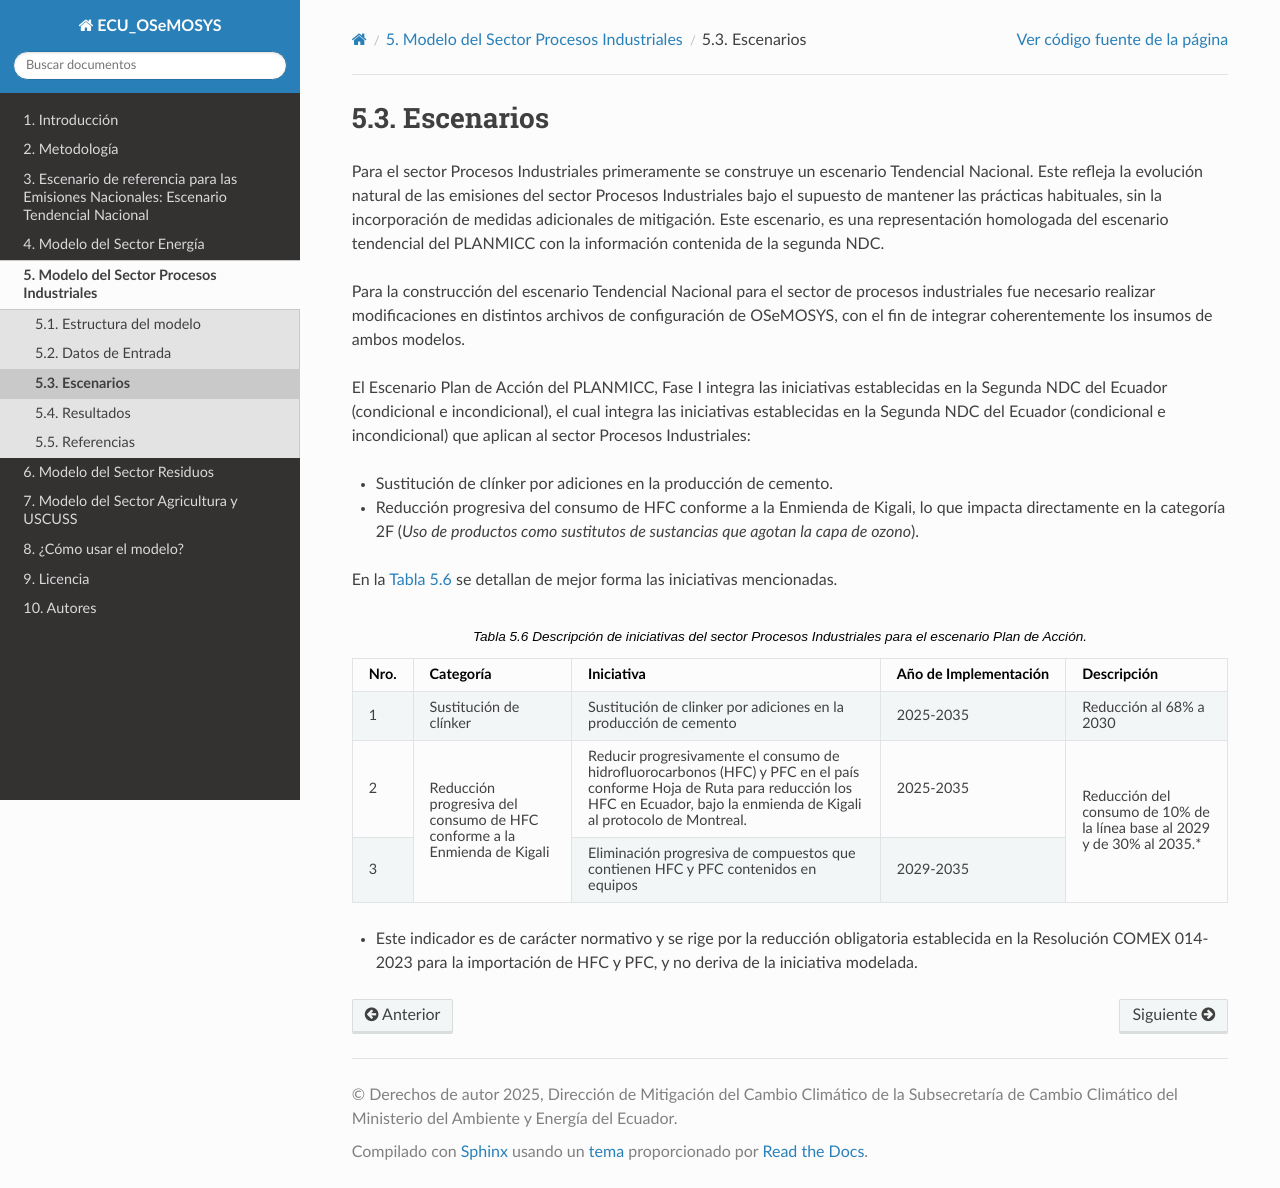

repository: ECMAEDMCC/ECU_OSeMOSYS · page: 1_ippu/2_scenarios.html · generator: sphinx

===================================================
Escenarios
===================================================

Para el sector Procesos Industriales primeramente se construye un
escenario Tendencial Nacional. Este refleja la evolución natural de las emisiones
del sector Procesos Industriales bajo el supuesto de mantener las
prácticas habituales, sin la incorporación de medidas adicionales de
mitigación. Este escenario, es una representación homologada del
escenario tendencial del PLANMICC con la información contenida de la
segunda NDC.

Para la construcción del escenario Tendencial Nacional para el sector de
procesos industriales fue necesario realizar modificaciones en distintos
archivos de configuración de OSeMOSYS, con el fin de integrar
coherentemente los insumos de ambos modelos.

El Escenario Plan de Acción del PLANMICC, Fase I integra las iniciativas 
establecidas en la Segunda NDC del Ecuador (condicional e incondicional), el cual
integra las iniciativas establecidas en la Segunda NDC del Ecuador
(condicional e incondicional) que aplican al sector Procesos
Industriales:

- Sustitución de clínker por adiciones en la producción de cemento.

- Reducción progresiva del consumo de HFC conforme a la Enmienda de
  Kigali, lo que impacta directamente en la categoría 2F (*Uso de
  productos como sustitutos de sustancias que agotan la capa de ozono*).

En la :numref:`table_ippu_scenarios` se detallan de mejor forma las iniciativas mencionadas.

.. _table_ippu_scenarios:
.. table:: Descripción de iniciativas del sector Procesos Industriales para el escenario Plan de Acción.

   +------+------------+----------------------+----------------+-------------+
   |Nro.  | Categoría  | Iniciativa           |Año de          | Descripción |
   |      |            |                      |Implementación  |             |
   +======+============+======================+================+=============+
   | 1    |            | Sustitución de       | 2025-2035      | Reducción   |
   |      | Sustitución| clinker por          |                | al 68% a    |
   |      | de clínker | adiciones en la      |                | 2030        |
   |      |            | producción de        |                |             |
   |      |            | cemento              |                |             |
   +------+------------+----------------------+----------------+-------------+
   | 2    | Reducción  | Reducir              | 2025-2035      | Reducción   |
   |      | progresiva | progresivamente el   |                | del consumo |
   |      | del        | consumo de           |                | de 10% de   |
   |      | consumo de | hidrofluorocarbonos  |                | la línea    |
   |      | HFC        | (HFC) y PFC en el    |                | base al     |
   |      | conforme a | país conforme Hoja   |                | 2029 y de   |
   |      | la         | de Ruta para         |                | 30% al      |
   |      | Enmienda   | reducción los HFC en |                | 2035.*      |
   |      | de Kigali  | Ecuador, bajo la     |                |             |
   |      |            | enmienda de Kigali   |                |             |
   |      |            | al protocolo de      |                |             |
   |      |            | Montreal.            |                |             |
   +------+            +----------------------+----------------+             +
   | 3    |            | Eliminación          | 2029-2035      |             |
   |      |            | progresiva de        |                |             |
   |      |            | compuestos que       |                |             |
   |      |            | contienen HFC y PFC  |                |             |
   |      |            | contenidos en        |                |             |
   |      |            | equipos              |                |             |
   +------+------------+----------------------+----------------+-------------+

* Este indicador es de carácter normativo y se rige por la reducción obligatoria establecida en la Resolución COMEX 014-2023 para la importación de HFC y PFC, y no deriva de la iniciativa modelada.
